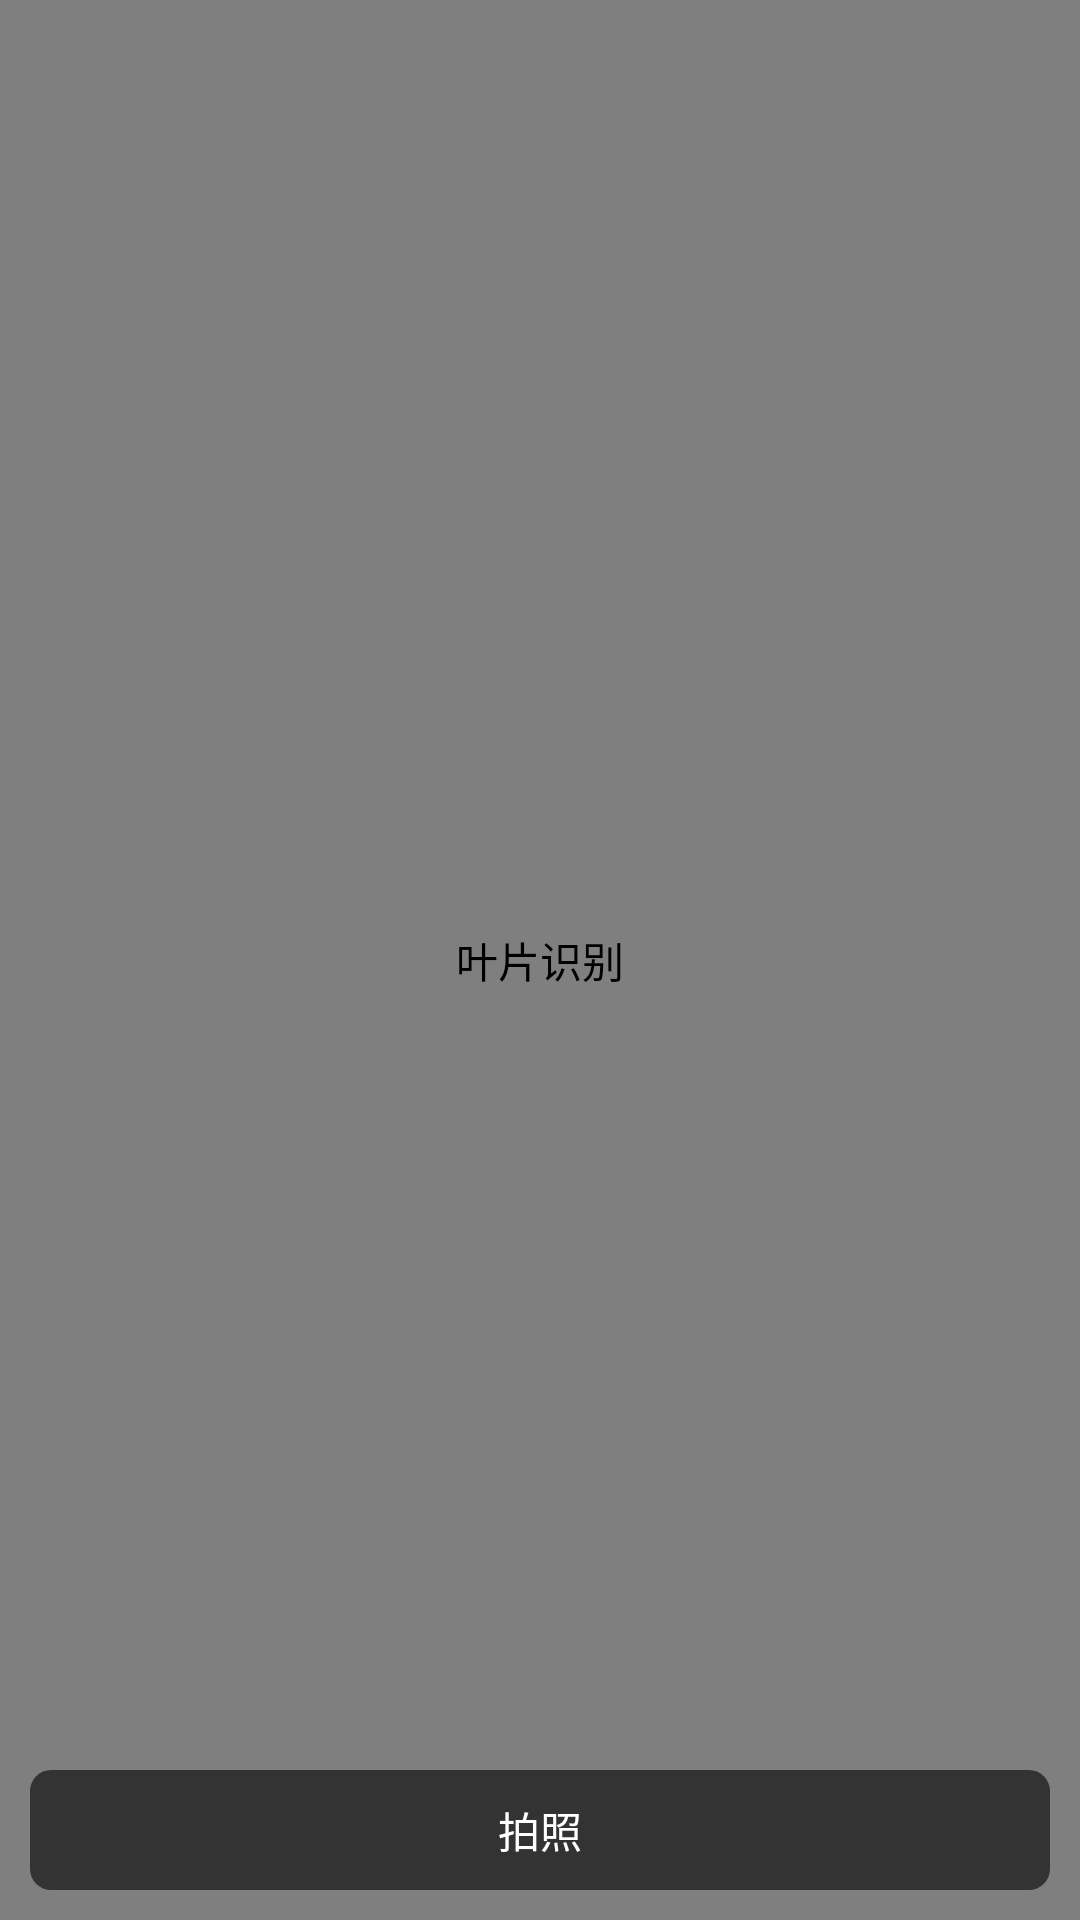

Here is an Android app screen rendered from its layout file. Give the layout XML and the strings, colors and styles it references.
<!-- AndroidManifest.xml: application theme AppTheme -->
<!-- res/layout/activity_snap.xml -->
<?xml version="1.0" encoding="utf-8"?>
<ViewFlipper xmlns:android="http://schemas.android.com/apk/res/android"
    android:id="@+id/vf_multi_pages"
    android:layout_width="match_parent"
    android:layout_height="match_parent" >

    <RelativeLayout
        android:layout_width="match_parent"
        android:layout_height="match_parent"
        android:orientation="vertical" >

        <FrameLayout
            android:layout_width="match_parent"
            android:layout_height="match_parent"
            >

            <SurfaceView
                android:id="@+id/sfv_camera_view"
                android:layout_width="match_parent"
                android:layout_height="match_parent" />
			<TextView 
			    android:layout_width="match_parent"
			    android:layout_height="wrap_content"
			    android:text="@string/string_please_place_pic_inside_red_rec"
			    android:textColor="#0ff"
			    android:gravity="center"
			    android:textSize="20sp"
			    android:layout_marginTop="20dp"
			    />
            
            
            <view.DrawRecLineImageView
                android:textAlignment="center"
                android:layout_width="match_parent"
                android:layout_height="match_parent" 
                android:contentDescription="@string/app_name"
                />
        </FrameLayout>

        <Button
            android:id="@+id/btn_take_pic"
            style="?android:attr/buttonBarButtonStyle"
            android:layout_width="match_parent"
            android:layout_height="40dp"
            android:layout_alignParentBottom="true"
            android:layout_margin="10dp"
            android:layout_marginLeft="10dp"
            android:layout_marginRight="10dp"
            android:background="@drawable/bg_btn_selector"
            android:text="@string/string_take_pic"
            android:textColor="#fff" />
    </RelativeLayout>

    <RelativeLayout
        android:layout_width="match_parent"
        android:layout_height="match_parent"
        android:orientation="vertical" >

        <ImageView
            android:id="@+id/iv_img_take"
            android:layout_width="wrap_content"
            android:layout_height="wrap_content"
            android:layout_centerInParent="true"
            android:contentDescription="@string/app_name" />

        <LinearLayout
            android:layout_width="match_parent"
            android:layout_height="wrap_content"
            android:layout_alignParentBottom="true"
            android:layout_marginBottom="5dp"
            android:orientation="horizontal" >

            <Button
                android:id="@+id/btn_pic_for_sample"
                style="?android:attr/buttonBarButtonStyle"
                android:layout_width="0dp"
                android:layout_height="40dp"
                android:layout_gravity="bottom"
                android:layout_marginLeft="10dp"
                android:layout_weight="1"
                android:background="@drawable/bg_btn_selector"
                android:text="@string/string_samples"
                android:textColor="#fff" />

            <Button
                android:id="@+id/btn_pic_for_pipei"
                style="?android:attr/buttonBarButtonStyle"
                android:layout_width="0dp"
                android:layout_height="40dp"
                android:layout_gravity="bottom"
                android:layout_marginLeft="10dp"
                android:layout_weight="1"
                android:background="@drawable/bg_btn_selector"
                android:text="@string/string_pipei"
                android:textColor="#fff" />

            <Button
                android:id="@+id/btn_pic_for_rephoto"
                style="?android:attr/buttonBarButtonStyle"
                android:layout_width="0dp"
                android:layout_height="40dp"
                android:layout_gravity="bottom"
                android:layout_marginLeft="10dp"
                android:layout_marginRight="10dp"
                android:layout_weight="1"
                android:background="@drawable/bg_btn_selector"
                android:text="@string/string_rephoto"
                android:textColor="#fff" />
        </LinearLayout>
    </RelativeLayout>

    <LinearLayout
        android:layout_width="match_parent"
        android:layout_height="match_parent"
        android:orientation="vertical" >

        <TextView
            android:layout_width="match_parent"
            android:layout_height="wrap_content"
            android:layout_marginTop="10dp"
            android:gravity="center_horizontal"
            android:text="@string/string_result"
            android:textSize="22sp" />

        <TextView
            android:layout_width="match_parent"
            android:layout_height="2dp"
            android:layout_marginLeft="5dp"
            android:layout_marginRight="5dp"
            android:background="#fff"
            android:gravity="center_horizontal" />

        <ListView
            android:id="@+id/lv_find_result"
            android:layout_width="match_parent"
            android:layout_height="wrap_content"
            android:layout_marginLeft="10dp"
            android:layout_marginRight="10dp"
            android:divider="#fff"
            android:dividerHeight="1dp" />
    </LinearLayout>

</ViewFlipper>
<!-- resources referenced by this layout -->
<resources>
  <!-- drawable bg_btn_selector (drawable) -->
  <?xml version="1.0" encoding="utf-8"?>
  <shape xmlns:android="http://schemas.android.com/apk/res/android" >
  
      <corners android:radius="7dip" />
  
      <solid android:color="#333" />
  
  </shape>
  <string name="app_name">叶片识别</string>
  <string name="string_pipei">匹配植物</string>
  <string name="string_please_place_pic_inside_red_rec">请尽量将树叶填充于红色方框内</string>
  <string name="string_rephoto">重拍</string>
  <string name="string_result">匹配结果</string>
  <string name="string_samples">作为样本</string>
  <string name="string_take_pic">拍照</string>
  <style name="AppTheme" parent="Theme.AppCompat.Light.DarkActionBar">
          
      </style>
</resources>
